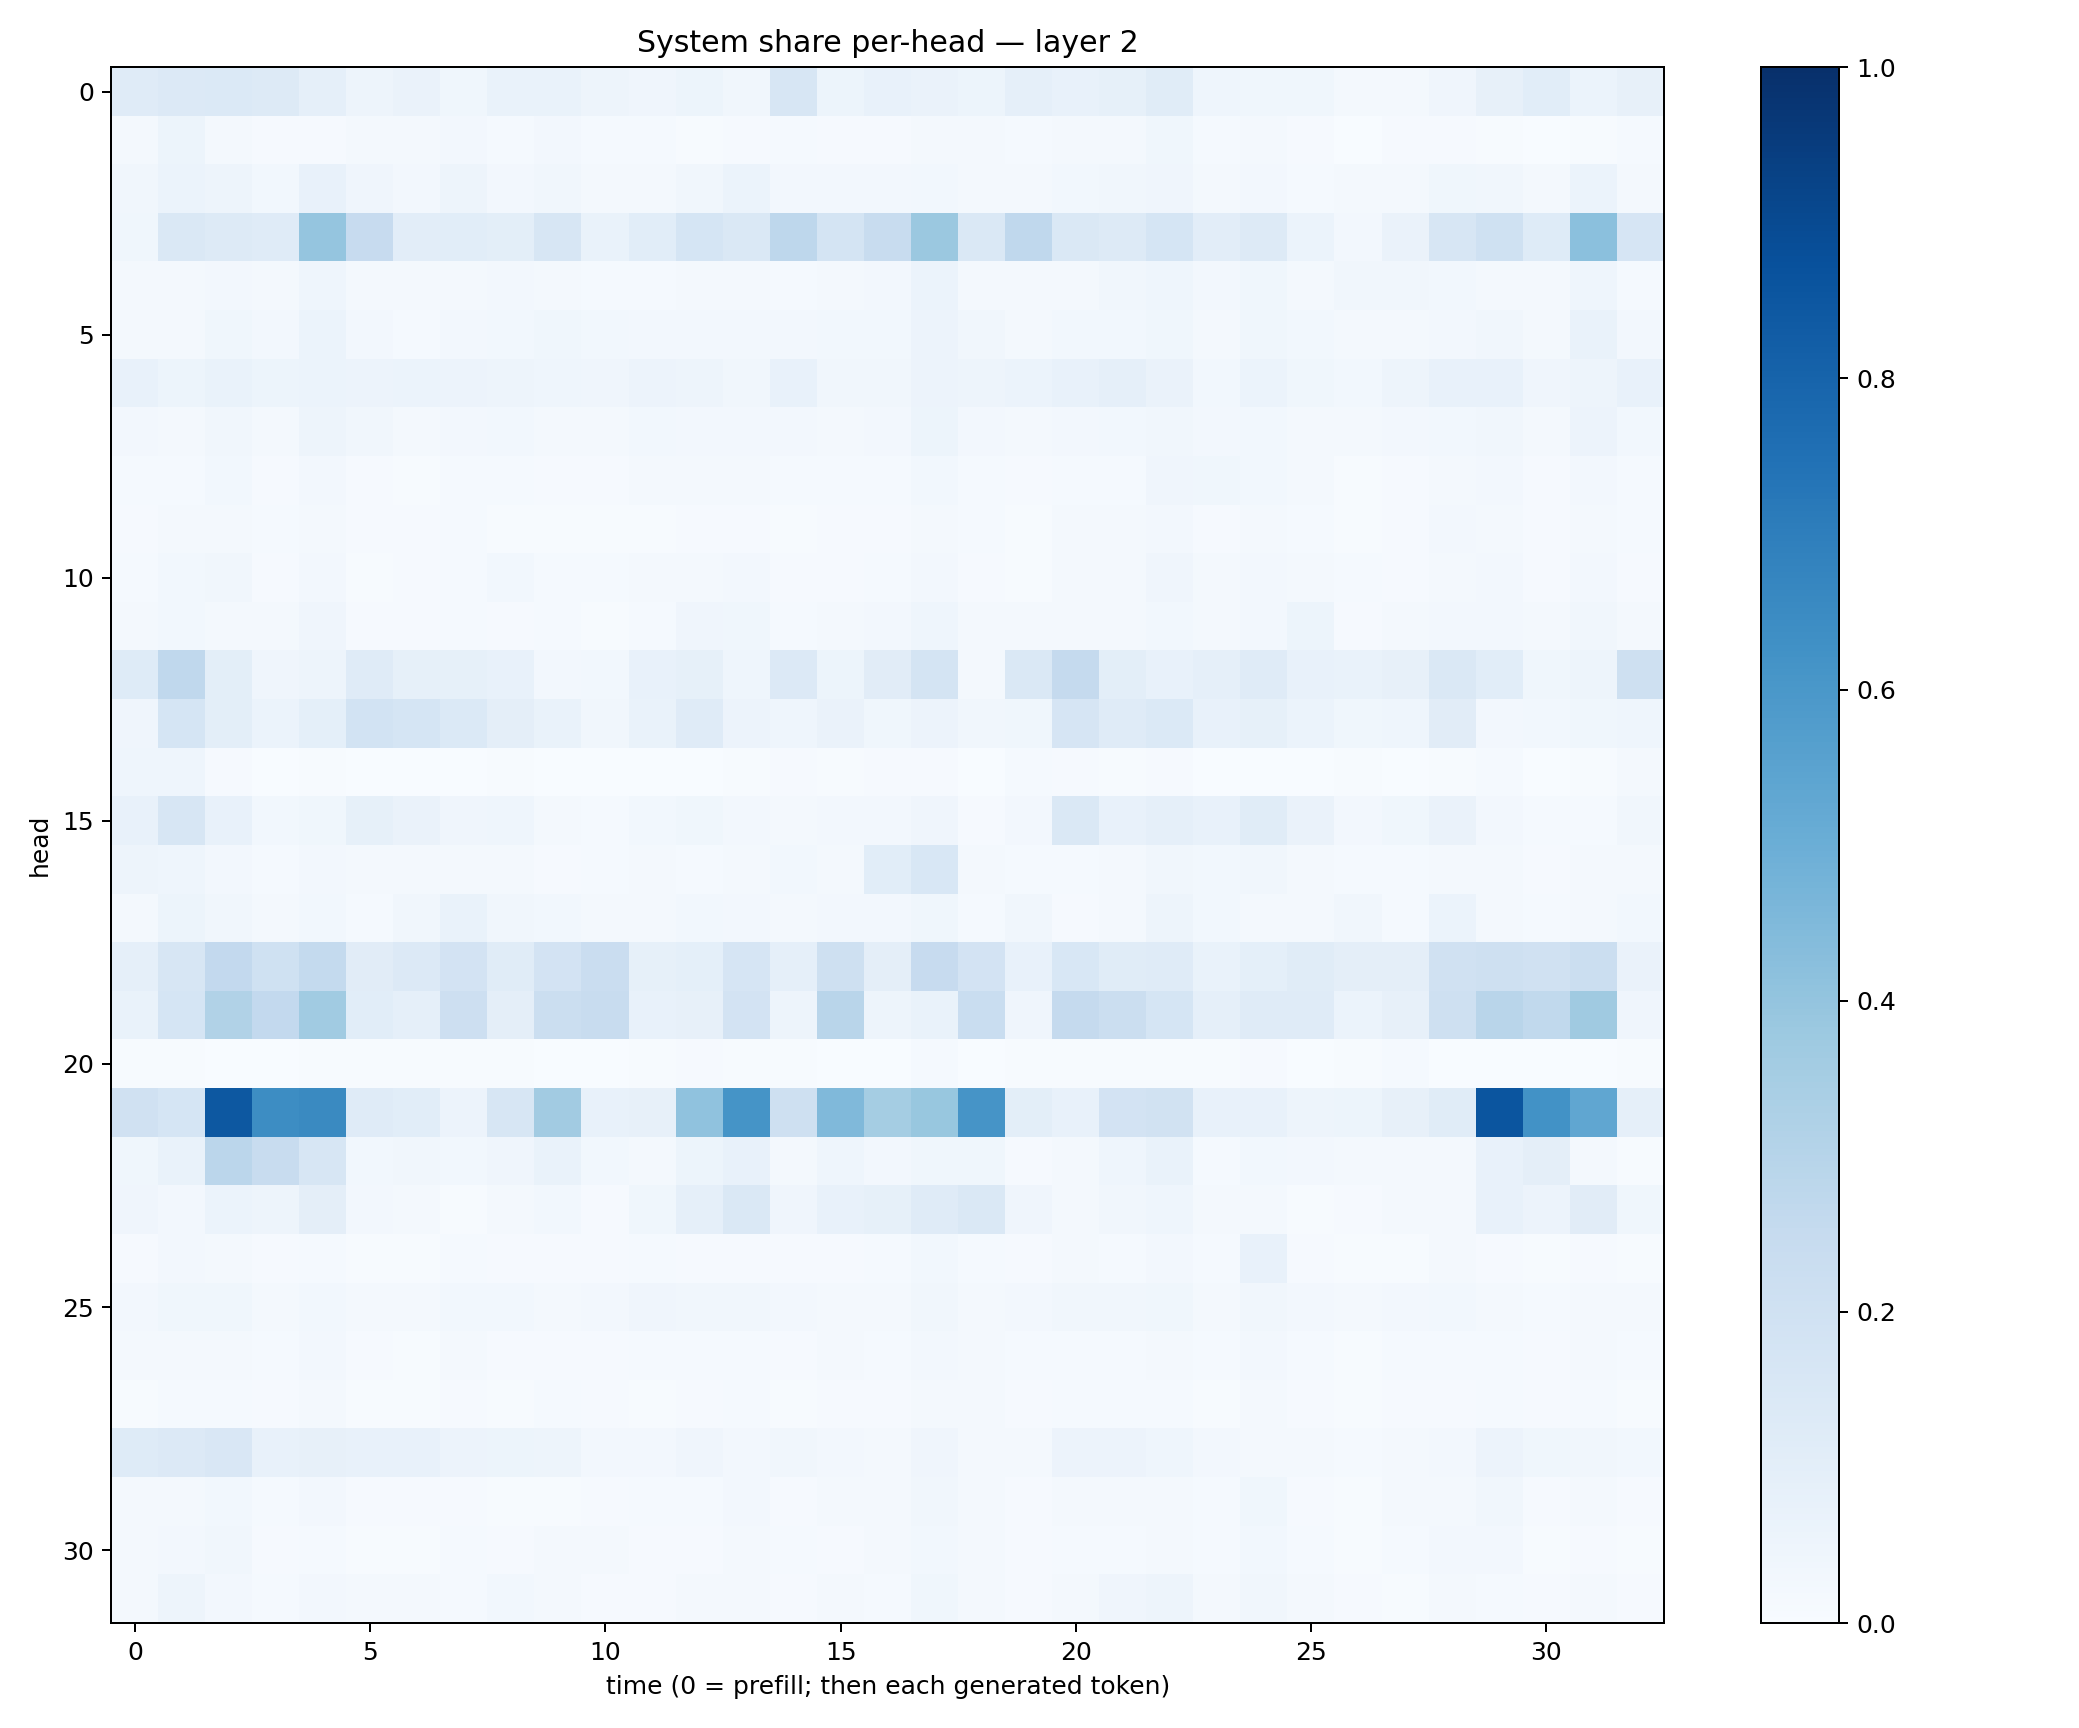

The data file committed next to this chart (first rows):
0.120597035, 0.13460542, 0.13835211, 0.13176748, 0.08712897, 0.04957513, 0.06259184, 0.03778922, 0.06806093, 0.07001325, 0.049392413, 0.0416421, 0.053346552, 0.03269884, 0.16116056, 0.051897723, 0.070463024, 0.06475711, 0.053447604, 0.08966013, 0.075562835, 0.0823038, 0.11357235, 0.043828115
0.01632, 0.05185, 0.02109, 0.007899, 0.01157, 0.01637, 0.01923, 0.02452, 0.01219, 0.02477, 0.01254, 0.01181, 0.007802, 0.01072, 0.01221, 0.01132, 0.01046, 0.01909, 0.01997, 0.01362, 0.02121, 0.02222, 0.03776, 0.01344
0.03502, 0.05941, 0.04821, 0.03015, 0.07104, 0.04238, 0.02412, 0.04762, 0.02622, 0.03146, 0.01694, 0.0177, 0.03287, 0.0592, 0.02396, 0.02625, 0.02393, 0.02972, 0.02188, 0.01613, 0.02835, 0.03362, 0.04076, 0.01958
0.03904, 0.1479, 0.1252, 0.1173, 0.398, 0.2443, 0.1027, 0.1094, 0.09838, 0.161, 0.06749, 0.1062, 0.1712, 0.1473, 0.2754, 0.1748, 0.2417, 0.3794, 0.1463, 0.2663, 0.1463, 0.1251, 0.1708, 0.1039
0.01704, 0.02205, 0.02596, 0.01668, 0.04374, 0.016, 0.02165, 0.0196, 0.02534, 0.01603, 0.01492, 0.0131, 0.01733, 0.01832, 0.0128, 0.01957, 0.02585, 0.05978, 0.01943, 0.01802, 0.02259, 0.03487, 0.04495, 0.02523
0.01925, 0.02217, 0.03868, 0.0236, 0.0608, 0.024, 0.01219, 0.02493, 0.02834, 0.03603, 0.02962, 0.0236, 0.02475, 0.0273, 0.0244, 0.03, 0.02997, 0.05773, 0.03454, 0.02287, 0.02887, 0.03124, 0.0383, 0.02027
0.07059, 0.05175, 0.06678, 0.0545, 0.061, 0.05709, 0.06034, 0.05844, 0.04809, 0.04346, 0.0408, 0.05698, 0.04752, 0.03284, 0.07458, 0.03293, 0.03452, 0.0571, 0.04689, 0.0612, 0.07148, 0.0873, 0.06496, 0.02873
0.02491, 0.02223, 0.03398, 0.02117, 0.05038, 0.03188, 0.02001, 0.02659, 0.02905, 0.01896, 0.01818, 0.02896, 0.02463, 0.02663, 0.02571, 0.02334, 0.02666, 0.05292, 0.02624, 0.02341, 0.02504, 0.03059, 0.03464, 0.02493
0.01421, 0.01523, 0.0311, 0.009821, 0.02688, 0.008503, 0.007085, 0.01491, 0.01352, 0.01038, 0.007982, 0.02205, 0.0167, 0.02126, 0.01526, 0.01191, 0.01495, 0.03075, 0.01532, 0.009204, 0.01461, 0.01516, 0.03973, 0.0366
0.008691, 0.02152, 0.01968, 0.01266, 0.0172, 0.01126, 0.009986, 0.01183, 0.007253, 0.006811, 0.006864, 0.007311, 0.01151, 0.01141, 0.006529, 0.01082, 0.01161, 0.01721, 0.0133, 0.007571, 0.01643, 0.01719, 0.02635, 0.008844
0.0136, 0.03088, 0.03488, 0.008585, 0.02536, 0.005131, 0.008979, 0.01398, 0.02922, 0.01356, 0.01206, 0.02181, 0.02318, 0.0259, 0.007961, 0.01151, 0.0124, 0.02523, 0.01018, 0.005547, 0.01879, 0.02017, 0.04235, 0.01721
0.02046, 0.02781, 0.02237, 0.02214, 0.03932, 0.009735, 0.009226, 0.01445, 0.01117, 0.01273, 0.007228, 0.01302, 0.04253, 0.03524, 0.01444, 0.01762, 0.02433, 0.04652, 0.02307, 0.01766, 0.01708, 0.02001, 0.0291, 0.01579
0.1222, 0.2656, 0.1005, 0.03983, 0.04872, 0.1177, 0.08547, 0.0845, 0.07229, 0.02553, 0.02833, 0.07348, 0.08268, 0.04431, 0.1357, 0.05401, 0.1116, 0.1784, 0.01827, 0.1468, 0.2512, 0.09774, 0.07351, 0.08738
0.04124, 0.1711, 0.1014, 0.06204, 0.09369, 0.1855, 0.171, 0.1397, 0.09677, 0.07031, 0.03399, 0.06847, 0.1194, 0.05553, 0.04583, 0.06385, 0.03804, 0.05744, 0.03471, 0.03604, 0.167, 0.1211, 0.1397, 0.07722
0.04367, 0.04457, 0.01129, 0.002632, 0.004142, 0.003051, 0.003265, 0.00261, 0.005823, 0.002455, 0.001754, 0.002618, 0.003701, 0.00394, 0.01129, 0.005111, 0.007958, 0.008221, 0.002259, 0.01346, 0.01123, 0.007721, 0.009048, 0.003297
0.07771, 0.1613, 0.07177, 0.02963, 0.03633, 0.08589, 0.06395, 0.04267, 0.04318, 0.01757, 0.01197, 0.03044, 0.03714, 0.02732, 0.02228, 0.02429, 0.02384, 0.04074, 0.01013, 0.02475, 0.1427, 0.077, 0.08605, 0.07662
0.04877, 0.04362, 0.02611, 0.01263, 0.02732, 0.0222, 0.01801, 0.01818, 0.01807, 0.01094, 0.01393, 0.01782, 0.0145, 0.02092, 0.03014, 0.01823, 0.1077, 0.1535, 0.02276, 0.01535, 0.01491, 0.01838, 0.03349, 0.02931
0.02134, 0.05375, 0.03479, 0.02279, 0.02767, 0.0152, 0.03384, 0.06711, 0.03147, 0.02891, 0.01987, 0.01887, 0.03072, 0.02665, 0.01672, 0.02437, 0.02495, 0.03611, 0.01553, 0.0327, 0.009694, 0.01835, 0.04904, 0.03094
0.08973, 0.1581, 0.2597, 0.2012, 0.257, 0.1118, 0.1362, 0.1803, 0.1151, 0.1829, 0.2302, 0.08256, 0.09356, 0.1665, 0.08638, 0.2071, 0.0942, 0.2446, 0.1828, 0.07088, 0.1537, 0.1139, 0.1186, 0.06683
0.06718, 0.1716, 0.3157, 0.2608, 0.3633, 0.109, 0.08715, 0.2132, 0.0958, 0.2254, 0.2408, 0.07269, 0.07852, 0.1805, 0.04822, 0.2906, 0.04777, 0.0701, 0.2311, 0.03923, 0.2517, 0.2213, 0.1693, 0.08694
0.003963, 0.006127, 0.002517, 0.002919, 0.004334, 0.006688, 0.005651, 0.005842, 0.005475, 0.002339, 0.002318, 0.004906, 0.009992, 0.004319, 0.003983, 0.0029, 0.002914, 0.01225, 0.0007601, 0.006281, 0.005458, 0.00411, 0.007062, 0.004453
0.1963, 0.1683, 0.8476, 0.6415, 0.6547, 0.1194, 0.1062, 0.05794, 0.1573, 0.3603, 0.07355, 0.08188, 0.4092, 0.6138, 0.2103, 0.4473, 0.3516, 0.3887, 0.6123, 0.1007, 0.07688, 0.1822, 0.1949, 0.07058
0.03706, 0.06718, 0.2822, 0.2371, 0.1636, 0.02853, 0.03434, 0.03033, 0.04272, 0.06802, 0.03047, 0.01958, 0.05086, 0.07237, 0.01928, 0.04338, 0.02643, 0.03842, 0.03796, 0.01071, 0.02109, 0.04357, 0.06647, 0.01304
0.04229, 0.02561, 0.06054, 0.04824, 0.09534, 0.0255, 0.02167, 0.006896, 0.02242, 0.02794, 0.0111, 0.0371, 0.08694, 0.1477, 0.0428, 0.07538, 0.08565, 0.1202, 0.1462, 0.04288, 0.02112, 0.0335, 0.04393, 0.02299
0.009875, 0.02634, 0.01642, 0.007882, 0.01373, 0.004466, 0.007594, 0.01353, 0.008797, 0.01107, 0.008127, 0.01325, 0.01005, 0.008711, 0.01038, 0.008226, 0.01319, 0.0308, 0.01291, 0.008723, 0.01654, 0.01517, 0.02398, 0.01543
0.02729, 0.03585, 0.03696, 0.01934, 0.02848, 0.01686, 0.01964, 0.02783, 0.0279, 0.02223, 0.02528, 0.04163, 0.03239, 0.03348, 0.02393, 0.0175, 0.02262, 0.03488, 0.02147, 0.02356, 0.03397, 0.03347, 0.03612, 0.02046
0.01879, 0.01765, 0.01661, 0.01307, 0.02481, 0.0102, 0.006736, 0.01839, 0.01046, 0.01002, 0.01166, 0.01351, 0.01284, 0.01503, 0.01065, 0.01568, 0.01265, 0.02707, 0.0174, 0.01556, 0.01524, 0.01292, 0.02285, 0.01349
0.007407, 0.01268, 0.01498, 0.01131, 0.01779, 0.007311, 0.005159, 0.01083, 0.00768, 0.01235, 0.01004, 0.007787, 0.009317, 0.01274, 0.005658, 0.01134, 0.01046, 0.01811, 0.01856, 0.008397, 0.0134, 0.01515, 0.01326, 0.007805
0.1242, 0.1342, 0.1521, 0.07722, 0.08091, 0.07391, 0.07303, 0.05742, 0.0524, 0.04834, 0.02659, 0.02412, 0.0414, 0.02408, 0.035, 0.02638, 0.01967, 0.0406, 0.02045, 0.02128, 0.05528, 0.0551, 0.04567, 0.02574
0.01906, 0.02336, 0.03124, 0.01382, 0.02681, 0.01103, 0.009298, 0.01145, 0.007232, 0.007151, 0.009676, 0.01269, 0.01329, 0.02395, 0.01097, 0.02077, 0.01849, 0.0317, 0.02204, 0.01042, 0.02117, 0.0179, 0.01634, 0.01559
0.01858, 0.02406, 0.0318, 0.01059, 0.01498, 0.007228, 0.005878, 0.01244, 0.009402, 0.01839, 0.01703, 0.01116, 0.009568, 0.01922, 0.01478, 0.01154, 0.01891, 0.02999, 0.01955, 0.009632, 0.01548, 0.01283, 0.02291, 0.01213
0.02231, 0.0506, 0.02679, 0.01535, 0.02364, 0.01894, 0.01595, 0.0127, 0.0301, 0.01774, 0.009676, 0.0101, 0.02283, 0.01661, 0.01167, 0.01712, 0.01475, 0.03782, 0.02279, 0.009229, 0.02172, 0.04264, 0.04936, 0.0201
